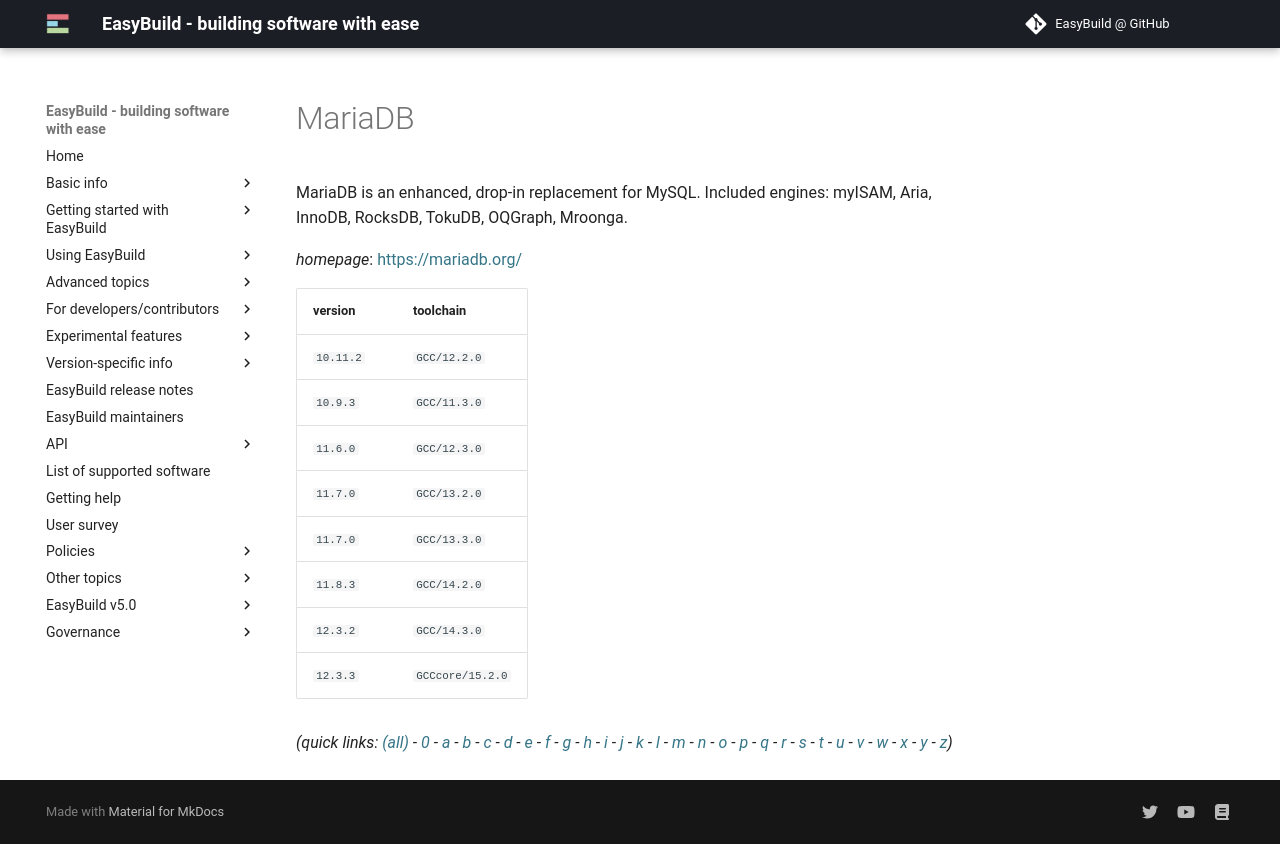

repository: easybuilders/easybuild-docs · page: version-specific/supported-software/m/MariaDB/index.html · generator: mkdocs

---
search:
  boost: 0.5
---
# MariaDB

MariaDB is an enhanced, drop-in replacement for MySQL. Included engines: myISAM, Aria, InnoDB, RocksDB, TokuDB, OQGraph, Mroonga.

*homepage*: <https://mariadb.org/>

version | toolchain
--------|----------
``10.11.2`` | ``GCC/12.2.0``
``10.9.3`` | ``GCC/11.3.0``
``11.6.0`` | ``GCC/12.3.0``
``11.7.0`` | ``GCC/13.2.0``
``11.7.0`` | ``GCC/13.3.0``
``11.8.3`` | ``GCC/14.2.0``
``12.3.2`` | ``GCC/14.3.0``


*(quick links: [(all)](../index.md) - [0](../0/index.md) - [a](../a/index.md) - [b](../b/index.md) - [c](../c/index.md) - [d](../d/index.md) - [e](../e/index.md) - [f](../f/index.md) - [g](../g/index.md) - [h](../h/index.md) - [i](../i/index.md) - [j](../j/index.md) - [k](../k/index.md) - [l](../l/index.md) - [m](../m/index.md) - [n](../n/index.md) - [o](../o/index.md) - [p](../p/index.md) - [q](../q/index.md) - [r](../r/index.md) - [s](../s/index.md) - [t](../t/index.md) - [u](../u/index.md) - [v](../v/index.md) - [w](../w/index.md) - [x](../x/index.md) - [y](../y/index.md) - [z](../z/index.md))*
